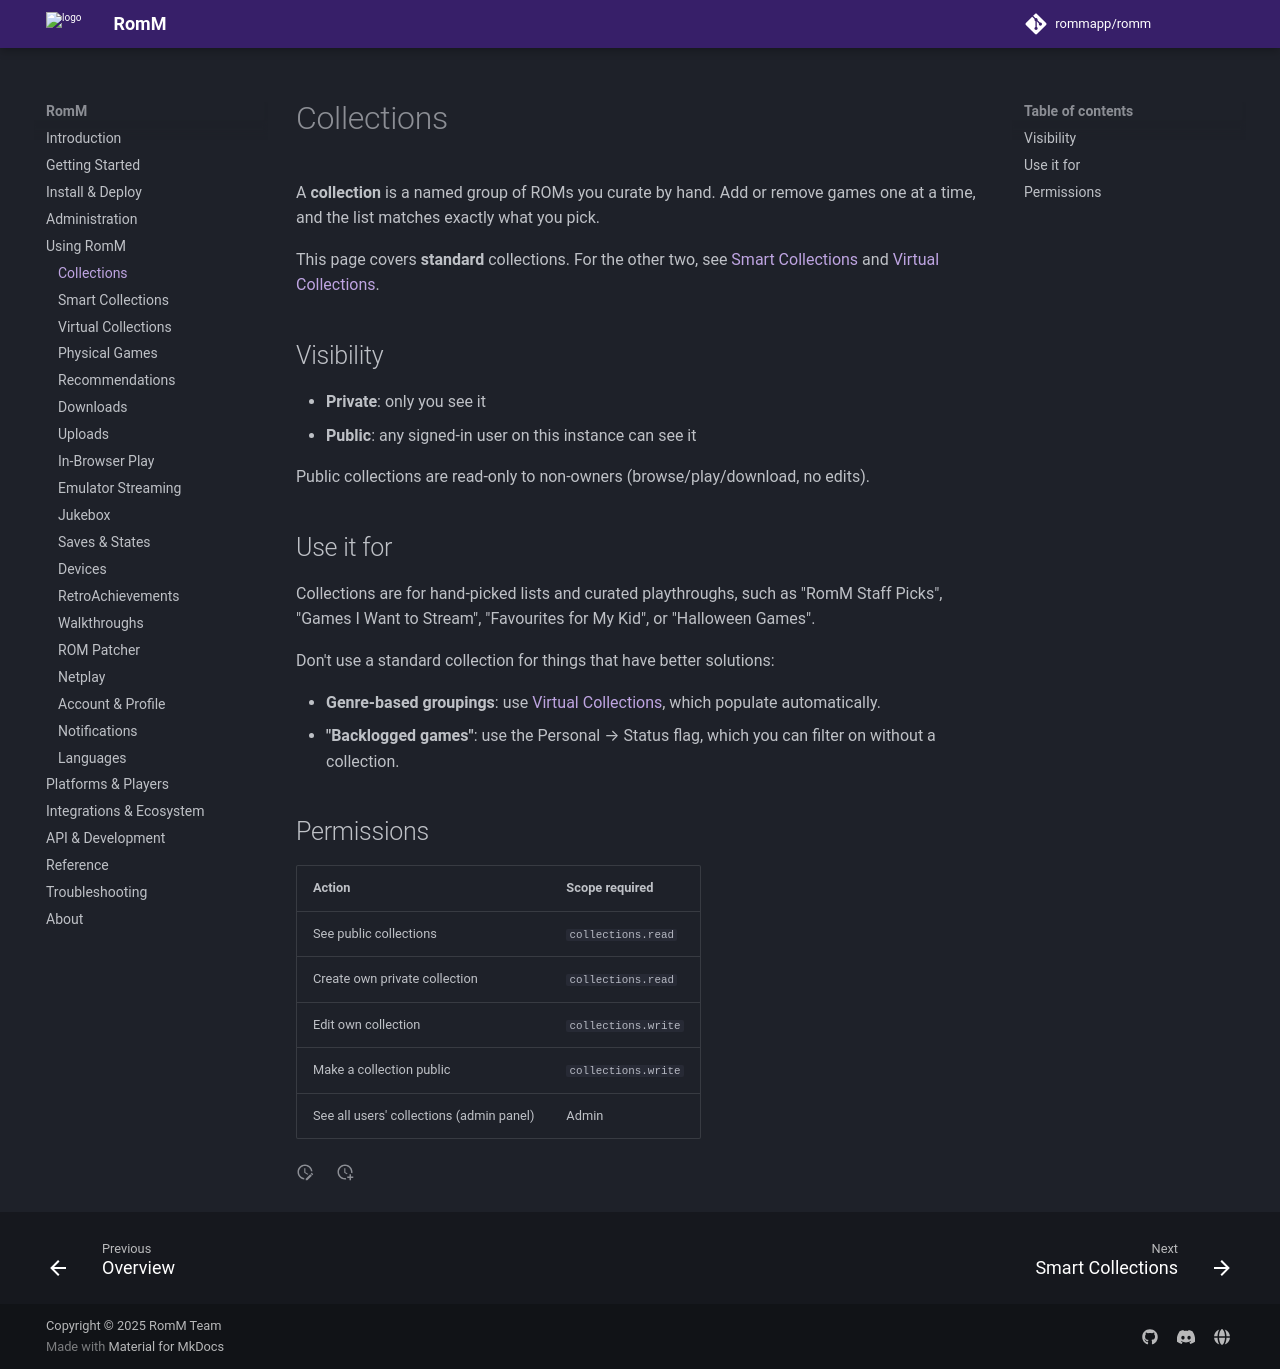

repository: rommapp/docs · page: 5.4.0-alpha/using/collections/index.html · generator: mkdocs

---
title: Collections
description: Hand-curated ROM collections
---

# Collections

A **collection** is a named group of ROMs you curate by hand. Add or remove games one at a time, and the list matches exactly what you pick.

This page covers **standard** collections. For the other two, see [Smart Collections](smart-collections.md) and [Virtual Collections](virtual-collections.md).

## Visibility

- **Private**: only you see it
- **Public**: any signed-in user on this instance can see it

Public collections are read-only to non-owners (browse/play/download, no edits).

## Use it for

Collections are for hand-picked lists and curated playthroughs, such as "RomM Staff Picks", "Games I Want to Stream", "Favourites for My Kid", or "Halloween Games".

Don't use a standard collection for things that have better solutions:

- **Genre-based groupings**: use [Virtual Collections](virtual-collections.md), which populate automatically.
- **"Backlogged games"**: use the Personal → Status flag, which you can filter on without a collection.

## Permissions

| Action                                   | Scope required      |
| ---------------------------------------- | ------------------- |
| See public collections                   | `collections.read`  |
| Create own private collection            | `collections.read`  |
| Edit own collection                      | `collections.write` |
| Make a collection public                 | `collections.write` |
| See all users' collections (admin panel) | Admin               |
